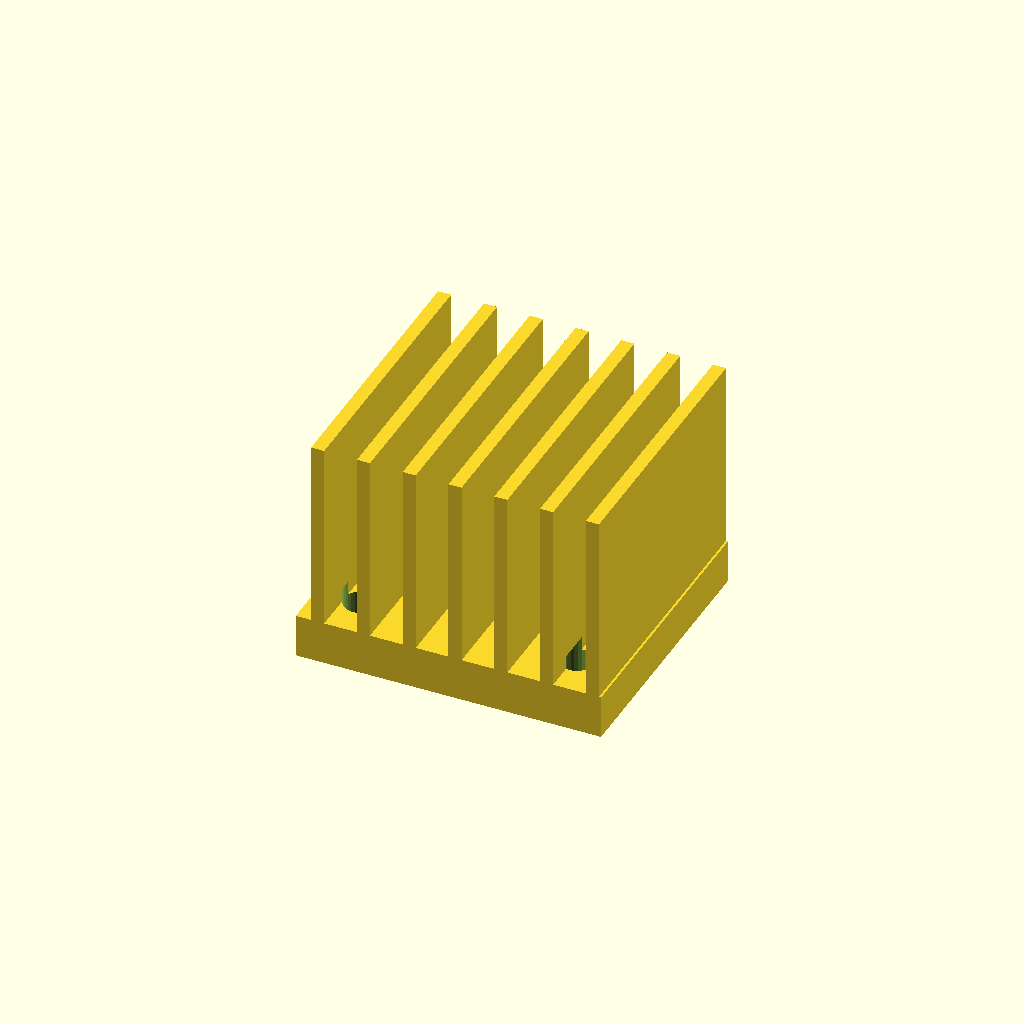
Cell 1: the model at its default parameters.
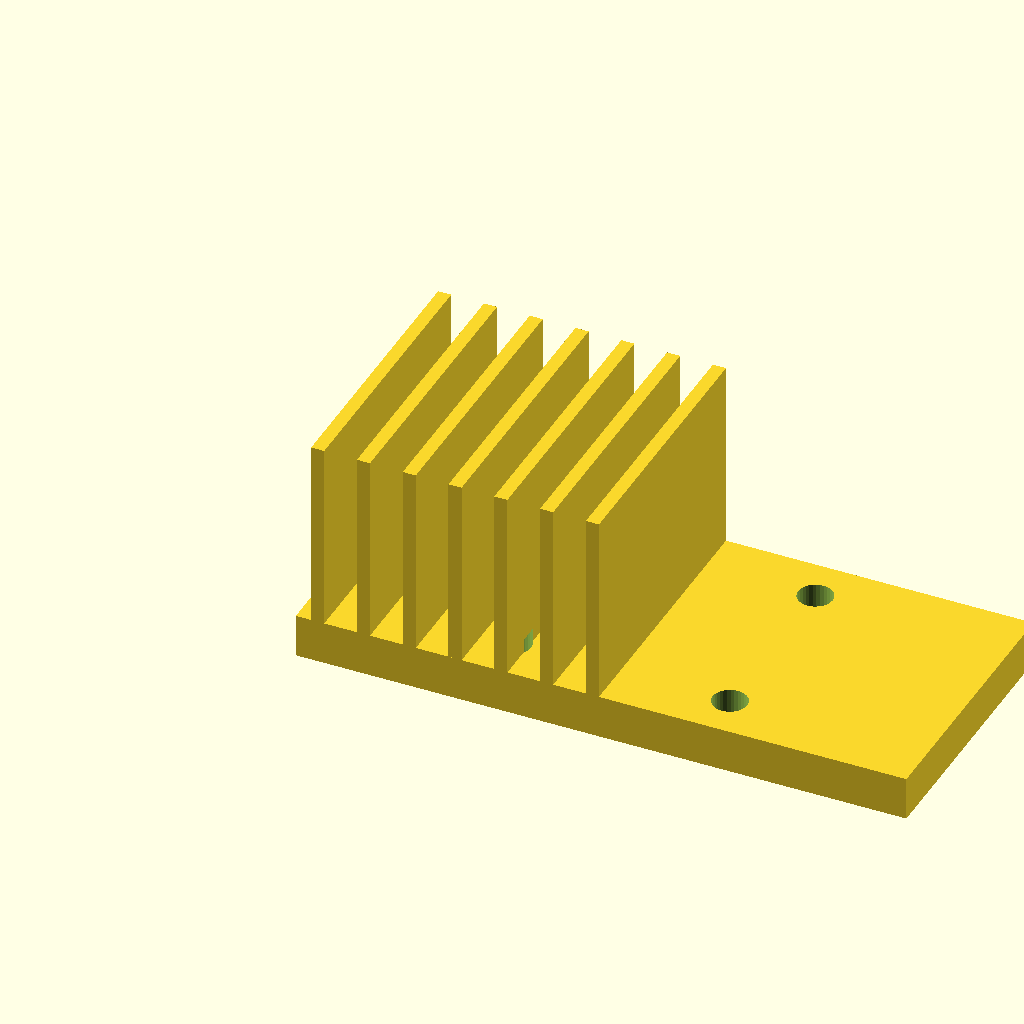
Cell 2: the same model with base_w = 112.
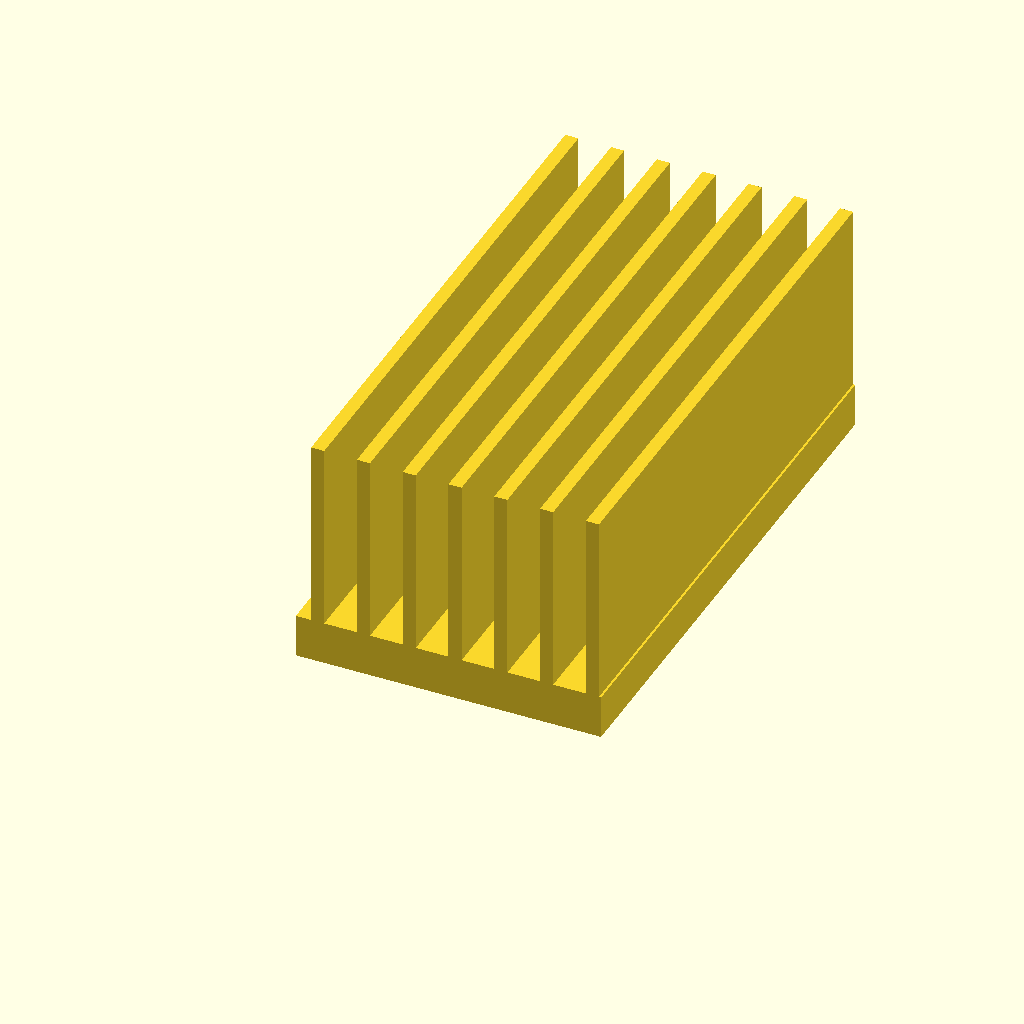
Cell 3 — base_d set to 100, the other parameters unchanged.
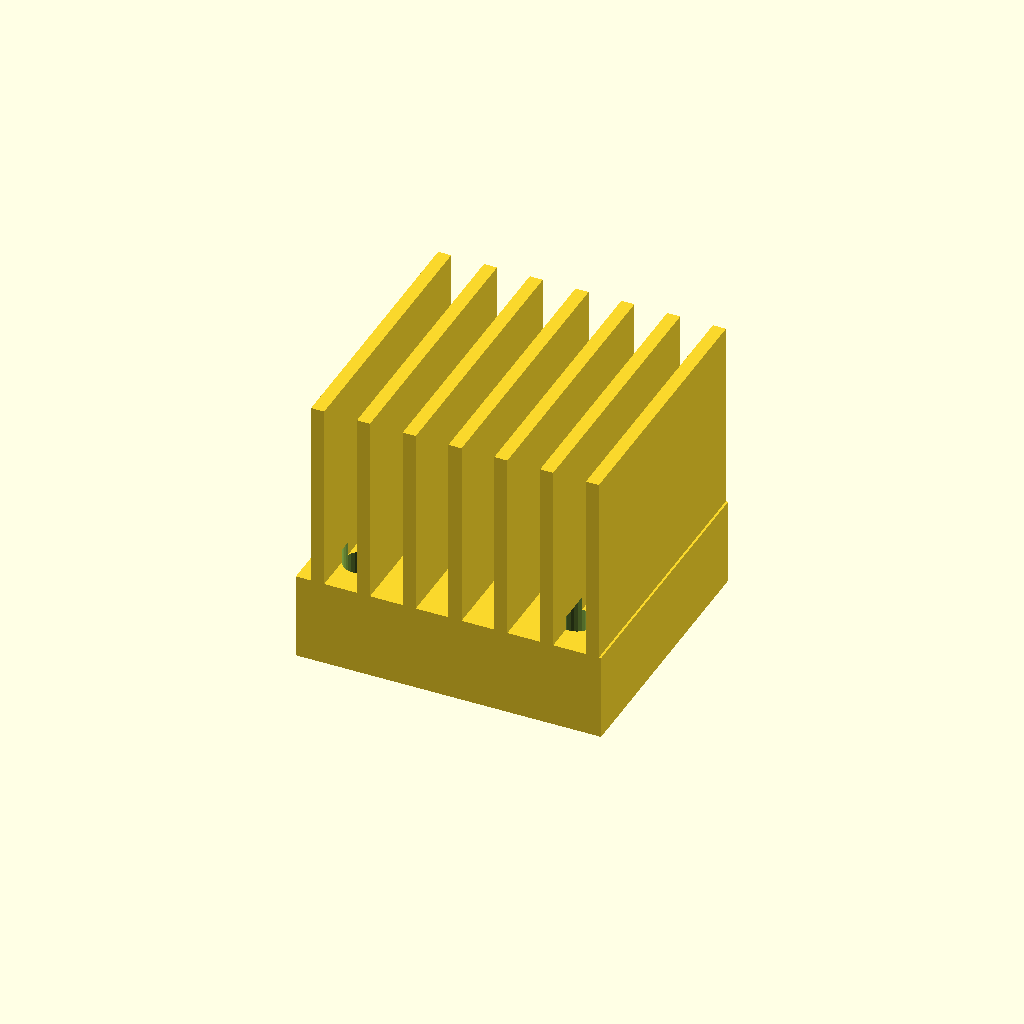
Cell 4: the same model with base_t = 16.
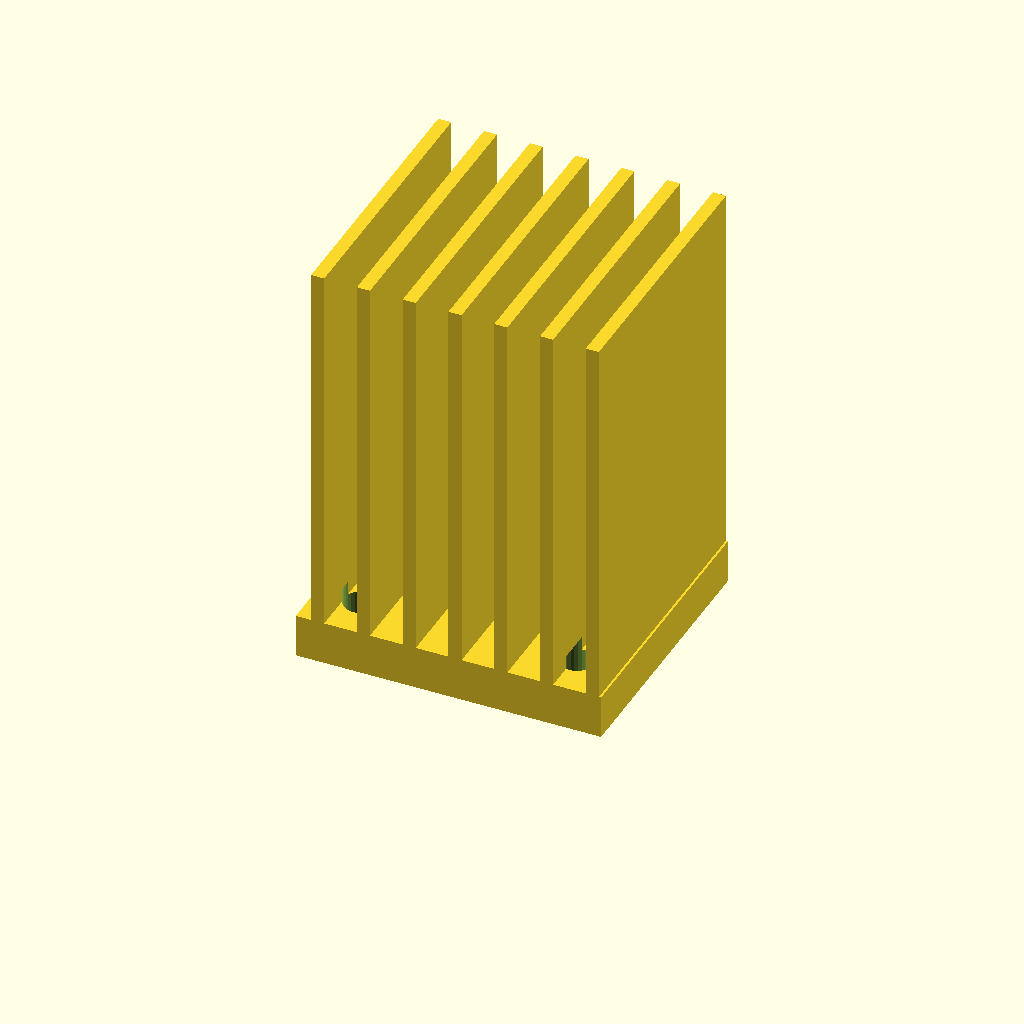
Cell 5: the same model with fin_h = 70.
One fixed orthographic camera (rotation 55°, 0°, 25°; colour scheme Cornfield) for every cell.
OpenSCAD source file optional_data/data/gen3/heatsinks/part_0032.scad:
$fn = 32;

// ----------------------------------------------------------------------
// Finned heat sink: 56 x 50 mm base, 35 mm fins
// ----------------------------------------------------------------------

// --- parameters (mm) ---
base_w = 56;              // base width
base_d = 50;              // base depth
base_t = 8;               // base thickness
fin_h = 35;               // fin height above the base
holes_d = 6.35;           // fixing holes
hole_x = 19.82;           // hole offset in x
hole_y = 16.82;           // hole offset in y
fin_t = 2.4;              // fin thickness
fin_pitch = 8.4;          // fin pitch
fin_count = 7;            // number of fins
fin_x0 = 2.8;             // first fin offset

difference() {
  union() {
    cube([base_w, base_d, base_t]);
    for (i = [0 : fin_count - 1]) {
      translate([fin_x0 + i * fin_pitch, 0, base_t - 0.5]) cube([fin_t, base_d, fin_h + 0.5]);
    }
  }
  /* fixing holes through the base, 2.5 mm clear on both sides */
  for (hx = [-19.82, 19.82]) {
    for (hy = [-16.82, 16.82]) {
      translate([base_w / 2 + hx, base_d / 2 + hy, -2.5]) cylinder(h = base_t + 5, d = holes_d);
    }
  }
}
Parameter table extracted from the source (name, type, default, range or options):
base_w: number, default 56
base_d: number, default 50
base_t: number, default 8
fin_h: number, default 35
holes_d: number, default 6.35
hole_x: number, default 19.82
hole_y: number, default 16.82
fin_t: number, default 2.4
fin_pitch: number, default 8.4
fin_count: number, default 7
fin_x0: number, default 2.8
